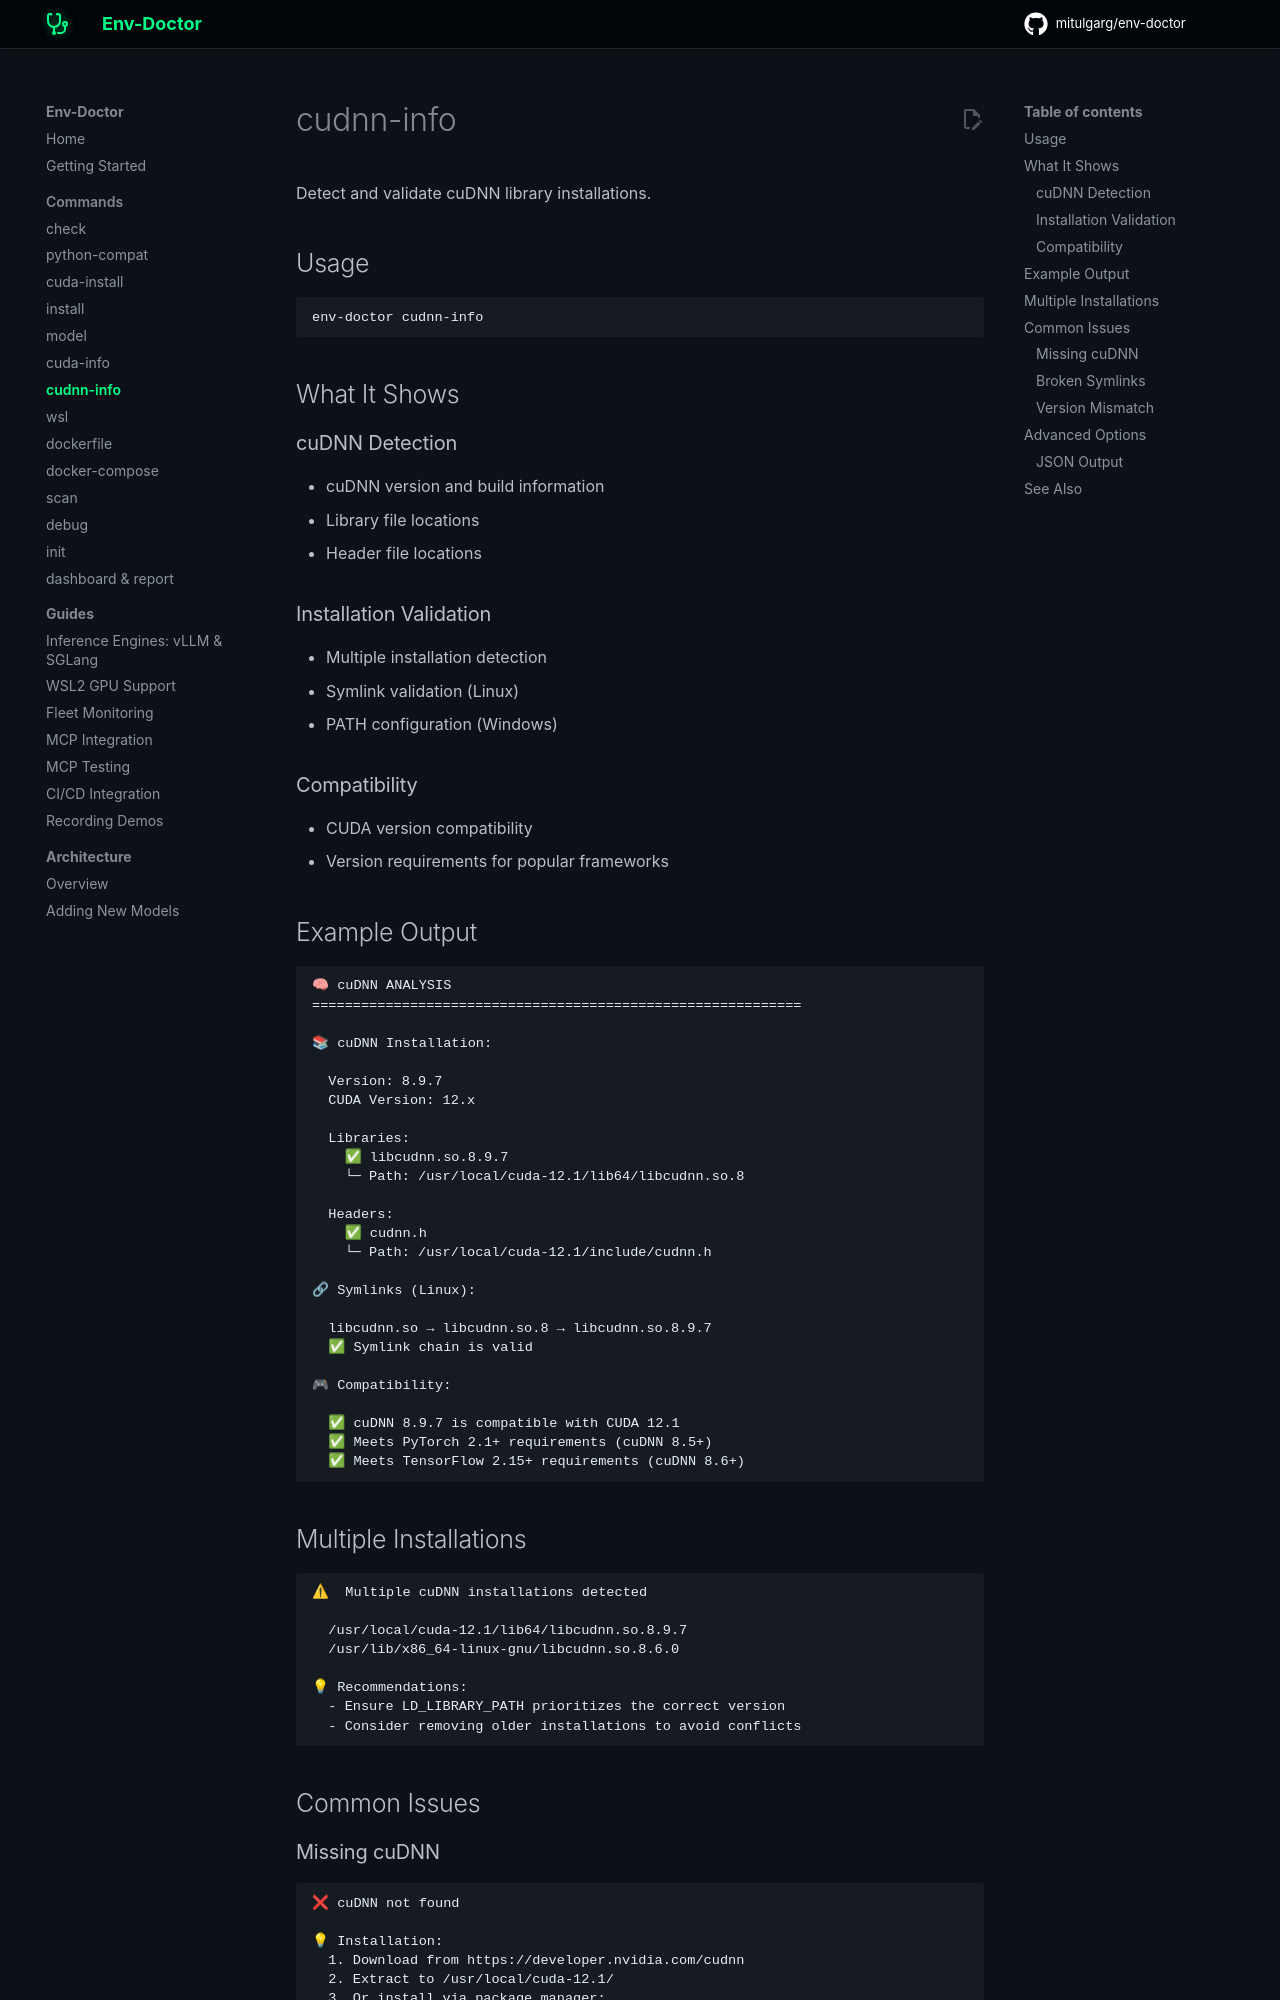

repository: mitulgarg/env-doctor · page: commands/cudnn-info/index.html · generator: mkdocs

# cudnn-info

Detect and validate cuDNN library installations.

## Usage

```bash
env-doctor cudnn-info
```

## What It Shows

### cuDNN Detection

- cuDNN version and build information
- Library file locations
- Header file locations

### Installation Validation

- Multiple installation detection
- Symlink validation (Linux)
- PATH configuration (Windows)

### Compatibility

- CUDA version compatibility
- Version requirements for popular frameworks

## Example Output

```
🧠 cuDNN ANALYSIS
============================================================

📚 cuDNN Installation:

  Version: 8.9.7
  CUDA Version: 12.x

  Libraries:
    ✅ libcudnn.so.8.9.7
    └─ Path: /usr/local/cuda-12.1/lib64/libcudnn.so.8

  Headers:
    ✅ cudnn.h
    └─ Path: /usr/local/cuda-12.1/include/cudnn.h

🔗 Symlinks (Linux):

  libcudnn.so → libcudnn.so.8 → libcudnn.so.8.9.7
  ✅ Symlink chain is valid

🎮 Compatibility:

  ✅ cuDNN 8.9.7 is compatible with CUDA 12.1
  ✅ Meets PyTorch 2.1+ requirements (cuDNN 8.5+)
  ✅ Meets TensorFlow 2.15+ requirements (cuDNN 8.6+)
```

## Multiple Installations

```
⚠  Multiple cuDNN installations detected

  /usr/local/cuda-12.1/lib64/libcudnn.so.8.9.7
  /usr/lib/x86_64-linux-gnu/libcudnn.so.8.6.0

💡 Recommendations:
  - Ensure LD_LIBRARY_PATH prioritizes the correct version
  - Consider removing older installations to avoid conflicts
```

## Common Issues
